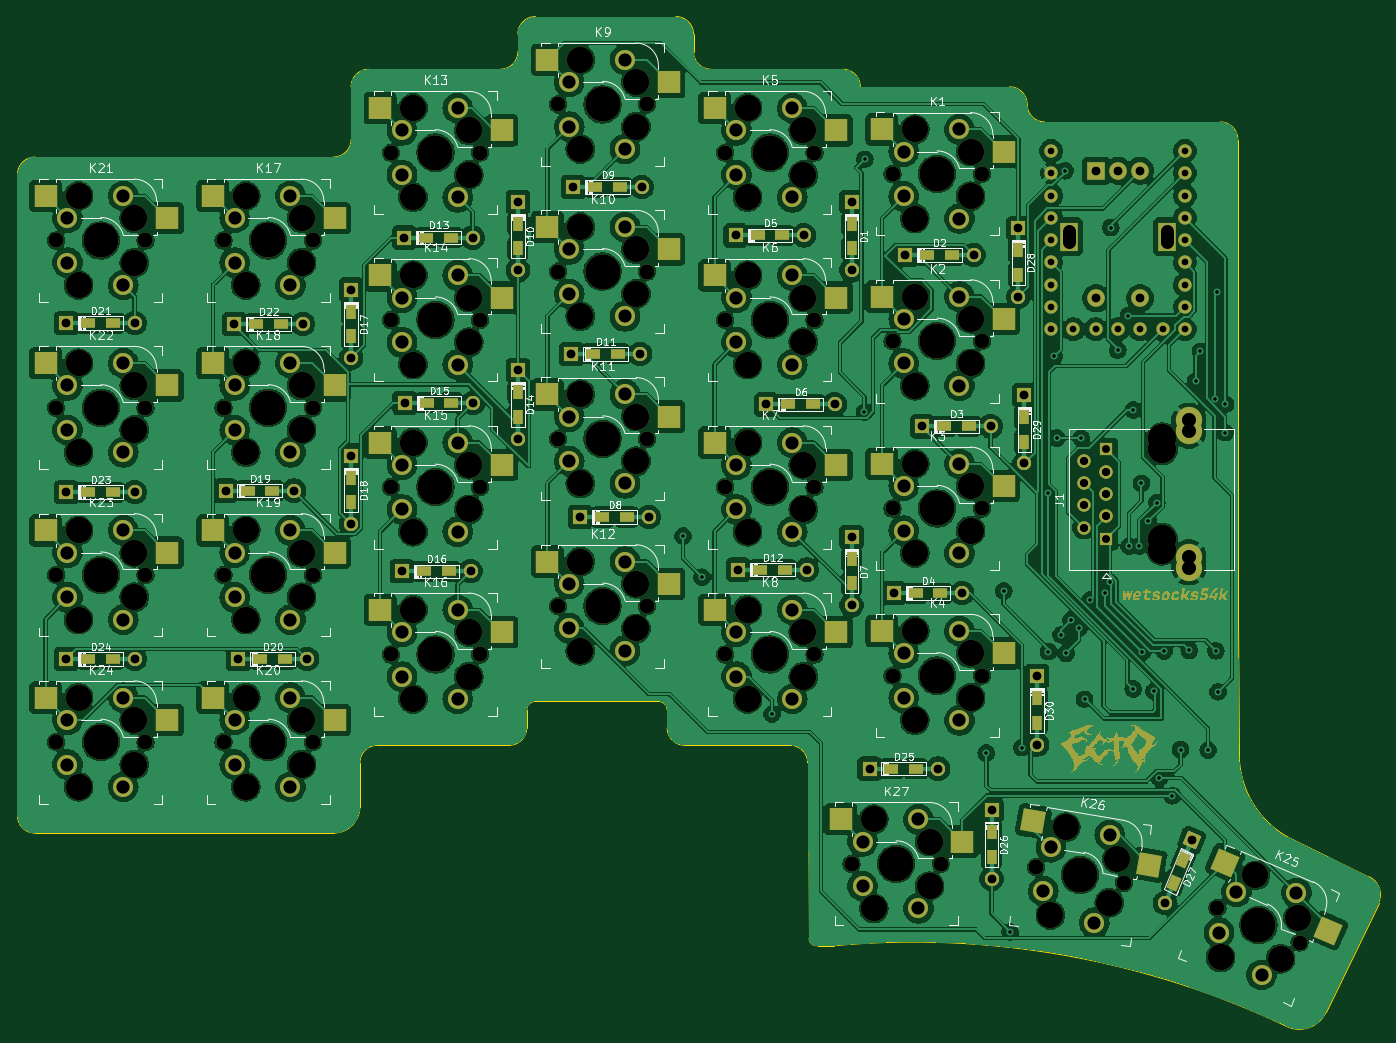
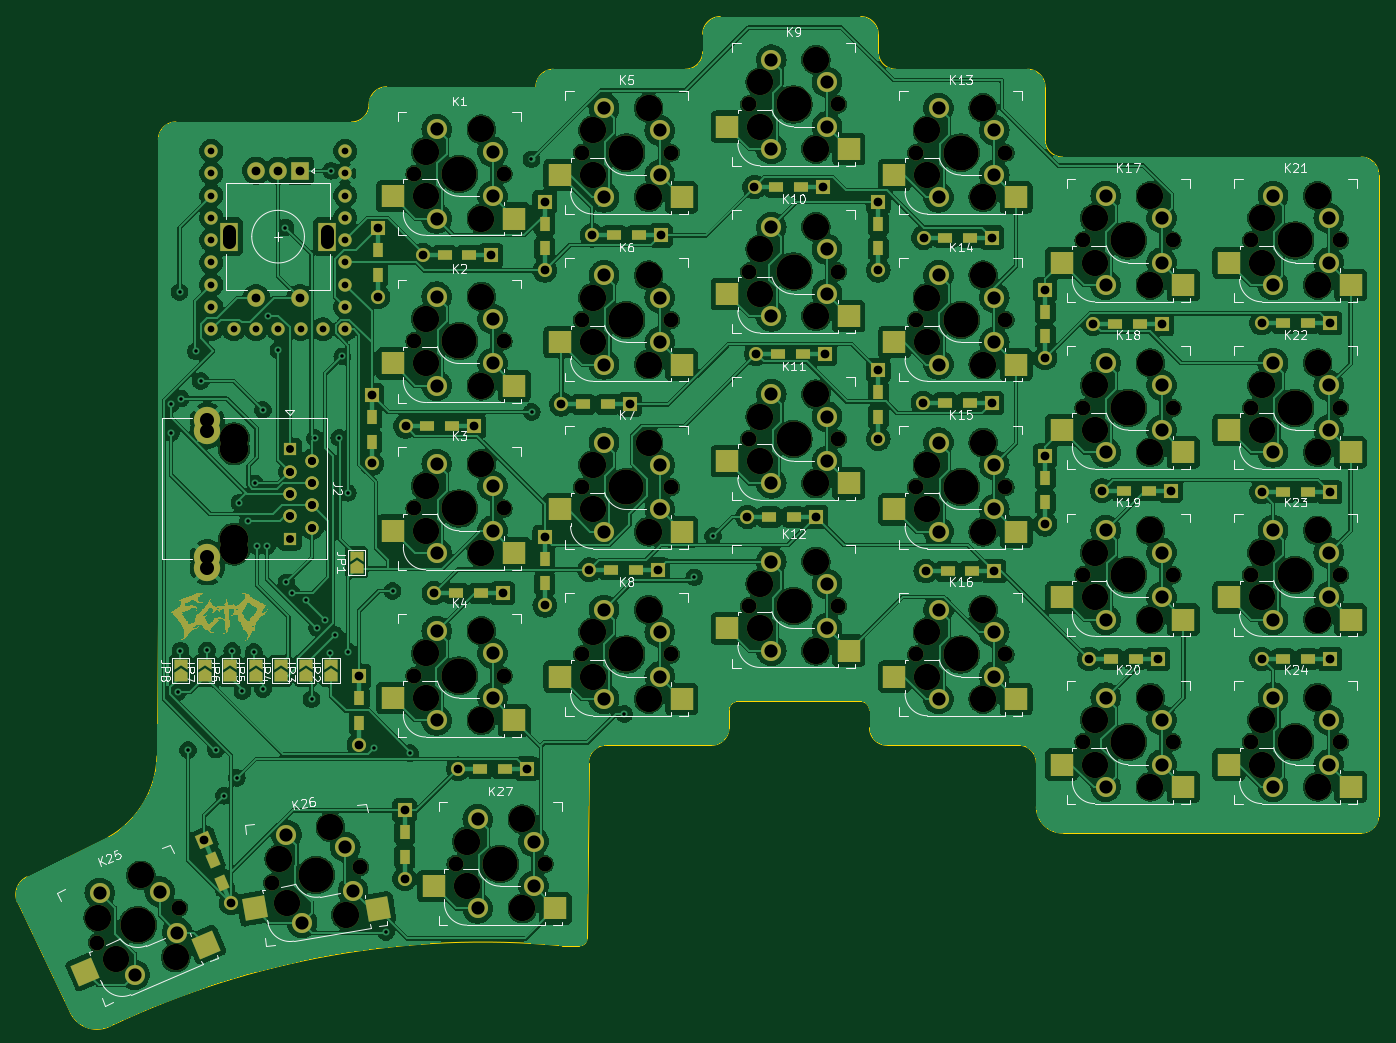
Circuit board: 11 layer files. Board 155.0 x 114.9 mm.
- bottom_copper: wetsocks54k-B_Cu.gbl (637163 bytes)
- bottom_mask: wetsocks54k-B_Mask.gbs (103145 bytes)
- paste: wetsocks54k-B_Paste.gbp (3992 bytes)
- bottom_silk: wetsocks54k-B_Silkscreen.gbo (172109 bytes)
- outline: wetsocks54k-Edge_Cuts.gm1 (3628 bytes)
- top_copper: wetsocks54k-F_Cu.gtl (717952 bytes)
- top_mask: wetsocks54k-F_Mask.gts (116692 bytes)
- paste: wetsocks54k-F_Paste.gtp (3988 bytes)
- top_silk: wetsocks54k-F_Silkscreen.gto (236646 bytes)
- drill: wetsocks54k-NPTH.drl (3790 bytes)
- drill: wetsocks54k-PTH.drl (5268 bytes)

=== bottom_copper: wetsocks54k-B_Cu.gbl (637163 bytes, source omitted) ===
=== bottom_mask: wetsocks54k-B_Mask.gbs (103145 bytes, source omitted) ===
=== paste: wetsocks54k-B_Paste.gbp ===
G04 #@! TF.GenerationSoftware,KiCad,Pcbnew,8.0.8*
G04 #@! TF.CreationDate,2025-02-11T03:27:34+10:00*
G04 #@! TF.ProjectId,wetsocks54k,77657473-6f63-46b7-9335-346b2e6b6963,2*
G04 #@! TF.SameCoordinates,Original*
G04 #@! TF.FileFunction,Paste,Bot*
G04 #@! TF.FilePolarity,Positive*
%FSLAX46Y46*%
G04 Gerber Fmt 4.6, Leading zero omitted, Abs format (unit mm)*
G04 Created by KiCad (PCBNEW 8.0.8) date 2025-02-11 03:27:34*
%MOMM*%
%LPD*%
G01*
G04 APERTURE LIST*
G04 Aperture macros list*
%AMRotRect*
0 Rectangle, with rotation*
0 The origin of the aperture is its center*
0 $1 length*
0 $2 width*
0 $3 Rotation angle, in degrees counterclockwise*
0 Add horizontal line*
21,1,$1,$2,0,0,$3*%
G04 Aperture macros list end*
%ADD10R,1.600000X1.200000*%
%ADD11R,2.550000X2.500000*%
%ADD12R,1.200000X1.600000*%
%ADD13RotRect,1.600000X1.200000X67.000000*%
%ADD14RotRect,2.550000X2.500000X350.000000*%
%ADD15RotRect,2.550000X2.500000X337.000000*%
G04 APERTURE END LIST*
D10*
X136008600Y-129035000D03*
X138808600Y-129035000D03*
X102258600Y-62785000D03*
X105058600Y-62785000D03*
D11*
X130245000Y-144945000D03*
X144095000Y-142405000D03*
X77768600Y-63945000D03*
X91618600Y-61405000D03*
D12*
X93458600Y-66965000D03*
X93458600Y-69765000D03*
X74458600Y-76965000D03*
X74458600Y-79765000D03*
D10*
X103058600Y-100365000D03*
X105858600Y-100365000D03*
X63658600Y-78365000D03*
X66458600Y-78365000D03*
D12*
X131458600Y-105135000D03*
X131458600Y-107935000D03*
D11*
X134918600Y-104465000D03*
X148768600Y-101925000D03*
D10*
X82758600Y-106535000D03*
X85558600Y-106535000D03*
D11*
X134918600Y-66365000D03*
X148768600Y-63825000D03*
D10*
X44508600Y-116535000D03*
X47308600Y-116535000D03*
D11*
X115868600Y-121095000D03*
X129718600Y-118555000D03*
X96818600Y-115595000D03*
X110668600Y-113055000D03*
D12*
X93458600Y-86135000D03*
X93458600Y-88935000D03*
D10*
X138758600Y-109035000D03*
X141558600Y-109035000D03*
D12*
X74458600Y-95885000D03*
X74458600Y-98685000D03*
D10*
X120758600Y-68285000D03*
X123558600Y-68285000D03*
X44508600Y-97535000D03*
X47308600Y-97535000D03*
D11*
X96818600Y-96545000D03*
X110668600Y-94005000D03*
D10*
X142008600Y-90035000D03*
X144808600Y-90035000D03*
D11*
X77768600Y-82995000D03*
X91618600Y-80455000D03*
D10*
X124258600Y-87535000D03*
X127058600Y-87535000D03*
D11*
X39668600Y-131095000D03*
X53518600Y-128555000D03*
X115868600Y-63945000D03*
X129718600Y-61405000D03*
X39668600Y-92995000D03*
X53518600Y-90455000D03*
X134918600Y-123515000D03*
X148768600Y-120975000D03*
D10*
X44508600Y-78285000D03*
X47308600Y-78285000D03*
D11*
X58718600Y-112045000D03*
X72568600Y-109505000D03*
X39668600Y-73945000D03*
X53518600Y-71405000D03*
X77768600Y-102045000D03*
X91618600Y-99505000D03*
X58718601Y-73945000D03*
X72568601Y-71405000D03*
D10*
X83058600Y-87365000D03*
X85858600Y-87365000D03*
D12*
X147408600Y-136285000D03*
X147408600Y-139085000D03*
D13*
X169252648Y-139457586D03*
X168158600Y-142035000D03*
D12*
X150458600Y-69965000D03*
X150458600Y-72765000D03*
D11*
X58718600Y-92995000D03*
X72568600Y-90455000D03*
D14*
X150412466Y-145045576D03*
X164493120Y-144949192D03*
D12*
X151158600Y-88965000D03*
X151158600Y-91765000D03*
D11*
X58718600Y-131095000D03*
X72568600Y-128555000D03*
X96818600Y-77495000D03*
X110668600Y-74955000D03*
X134918600Y-85415000D03*
X148768600Y-82875000D03*
D10*
X102058600Y-81785000D03*
X104858600Y-81785000D03*
D11*
X115868600Y-102045000D03*
X129718600Y-99505000D03*
D15*
X170035110Y-149069174D03*
X183776560Y-152142718D03*
D11*
X77768600Y-121095000D03*
X91618600Y-118555000D03*
X39668600Y-112045000D03*
X53518600Y-109505000D03*
D10*
X140058600Y-70535000D03*
X142858600Y-70535000D03*
D11*
X96818600Y-58445000D03*
X110668600Y-55905000D03*
X115868600Y-82995000D03*
X129718600Y-80455000D03*
D10*
X121058600Y-106365000D03*
X123858600Y-106365000D03*
X62658600Y-97365000D03*
X65458600Y-97365000D03*
X83008600Y-68535000D03*
X85808600Y-68535000D03*
X64133264Y-116535000D03*
X66933264Y-116535000D03*
D12*
X131458600Y-66965000D03*
X131458600Y-69765000D03*
X152588600Y-123775000D03*
X152588600Y-120975000D03*
M02*

=== bottom_silk: wetsocks54k-B_Silkscreen.gbo (172109 bytes, source omitted) ===
=== outline: wetsocks54k-Edge_Cuts.gm1 ===
G04 #@! TF.GenerationSoftware,KiCad,Pcbnew,8.0.8*
G04 #@! TF.CreationDate,2025-02-11T03:27:34+10:00*
G04 #@! TF.ProjectId,wetsocks54k,77657473-6f63-46b7-9335-346b2e6b6963,2*
G04 #@! TF.SameCoordinates,Original*
G04 #@! TF.FileFunction,Profile,NP*
%FSLAX46Y46*%
G04 Gerber Fmt 4.6, Leading zero omitted, Abs format (unit mm)*
G04 Created by KiCad (PCBNEW 8.0.8) date 2025-02-11 03:27:34*
%MOMM*%
%LPD*%
G01*
G04 APERTURE LIST*
G04 #@! TA.AperFunction,Profile*
%ADD10C,0.038100*%
G04 #@! TD*
G04 APERTURE END LIST*
D10*
X124458600Y-126365000D02*
X112458600Y-126365000D01*
X126629274Y-148365000D02*
X126458600Y-128365000D01*
X36458600Y-134365000D02*
X36458600Y-61365000D01*
X130458600Y-49365000D02*
G75*
G02*
X132458600Y-51365000I0J-2000000D01*
G01*
X149458600Y-51365000D02*
G75*
G02*
X151458600Y-53365000I0J-2000000D01*
G01*
X94458600Y-122365000D02*
G75*
G02*
X95458600Y-121365000I1000000J0D01*
G01*
X175458600Y-57365000D02*
X175458600Y-112365000D01*
X38458600Y-136365000D02*
G75*
G02*
X36458600Y-134365000I0J2000000D01*
G01*
X190419521Y-141345934D02*
G75*
G02*
X191489191Y-144301320I-960921J-2019066D01*
G01*
X110458600Y-124365000D02*
X110458600Y-122365000D01*
X109458600Y-121365000D02*
G75*
G02*
X110458600Y-122365000I0J-1000000D01*
G01*
X175458600Y-112365000D02*
X175615465Y-127588509D01*
X94458600Y-122365000D02*
X94458600Y-124365000D01*
X127598127Y-149182505D02*
X129442862Y-149194284D01*
X93458600Y-47365000D02*
X93458600Y-45365000D01*
X127598127Y-149182505D02*
G75*
G02*
X126629274Y-148365000I-139527J817505D01*
G01*
X75458600Y-128365000D02*
X75458600Y-133365000D01*
X38458600Y-59365000D02*
X72458600Y-59365000D01*
X92458600Y-126365000D02*
X77458600Y-126365000D01*
X132458600Y-51365000D02*
X149458600Y-51365000D01*
X74458600Y-57365000D02*
G75*
G02*
X72458600Y-59365000I-2000000J0D01*
G01*
X113458600Y-45365000D02*
X113458600Y-47365000D01*
X111458600Y-43365000D02*
G75*
G02*
X113458600Y-45365000I0J-2000000D01*
G01*
X181160172Y-136828097D02*
G75*
G02*
X175615464Y-127588509I5298428J9463097D01*
G01*
X115458600Y-49365000D02*
X130458600Y-49365000D01*
X185489909Y-156789283D02*
X191489191Y-144301320D01*
X95458600Y-43365000D02*
X111458600Y-43365000D01*
X75458600Y-133365000D02*
G75*
G02*
X72458600Y-136365000I-3000000J0D01*
G01*
X74458600Y-51365000D02*
G75*
G02*
X76458600Y-49365000I2000000J0D01*
G01*
X36458600Y-61365000D02*
G75*
G02*
X38458600Y-59365000I2000000J0D01*
G01*
X74458600Y-57365000D02*
X74458600Y-51365000D01*
X115458600Y-49365000D02*
G75*
G02*
X113458600Y-47365000I0J2000000D01*
G01*
X94458600Y-124365000D02*
G75*
G02*
X92458600Y-126365000I-2000000J0D01*
G01*
X153458600Y-55365000D02*
X171458600Y-55365000D01*
X112458600Y-126365000D02*
G75*
G02*
X110458600Y-124365000I0J2000000D01*
G01*
X109458600Y-121365000D02*
X95458600Y-121365000D01*
X190419521Y-141345934D02*
X181160172Y-136828097D01*
X93458600Y-47365000D02*
G75*
G02*
X91458600Y-49365000I-2000000J0D01*
G01*
X129442862Y-149194284D02*
G75*
G02*
X180789260Y-158268575I9076188J-98450456D01*
G01*
X76458600Y-49365000D02*
X91458600Y-49365000D01*
X153458600Y-55365000D02*
G75*
G02*
X151458600Y-53365000I0J2000000D01*
G01*
X75458600Y-128365000D02*
G75*
G02*
X77458600Y-126365000I2000000J0D01*
G01*
X93458600Y-45365000D02*
G75*
G02*
X95458600Y-43365000I2000000J0D01*
G01*
X171458600Y-55365000D02*
X173458600Y-55365000D01*
X124458600Y-126365000D02*
G75*
G02*
X126458600Y-128365000I0J-2000000D01*
G01*
X71458600Y-136365000D02*
X38458600Y-136365000D01*
X173458600Y-55365000D02*
G75*
G02*
X175458600Y-57365000I0J-2000000D01*
G01*
X71458600Y-136365000D02*
X72458600Y-136365000D01*
X185489909Y-156789283D02*
G75*
G02*
X180789262Y-158268571I-3031309J1424283D01*
G01*
M02*

=== top_copper: wetsocks54k-F_Cu.gtl (717952 bytes, source omitted) ===
=== top_mask: wetsocks54k-F_Mask.gts (116692 bytes, source omitted) ===
=== paste: wetsocks54k-F_Paste.gtp ===
G04 #@! TF.GenerationSoftware,KiCad,Pcbnew,8.0.8*
G04 #@! TF.CreationDate,2025-02-11T03:27:34+10:00*
G04 #@! TF.ProjectId,wetsocks54k,77657473-6f63-46b7-9335-346b2e6b6963,2*
G04 #@! TF.SameCoordinates,Original*
G04 #@! TF.FileFunction,Paste,Top*
G04 #@! TF.FilePolarity,Positive*
%FSLAX46Y46*%
G04 Gerber Fmt 4.6, Leading zero omitted, Abs format (unit mm)*
G04 Created by KiCad (PCBNEW 8.0.8) date 2025-02-11 03:27:34*
%MOMM*%
%LPD*%
G01*
G04 APERTURE LIST*
G04 Aperture macros list*
%AMRotRect*
0 Rectangle, with rotation*
0 The origin of the aperture is its center*
0 $1 length*
0 $2 width*
0 $3 Rotation angle, in degrees counterclockwise*
0 Add horizontal line*
21,1,$1,$2,0,0,$3*%
G04 Aperture macros list end*
%ADD10R,1.600000X1.200000*%
%ADD11R,2.550000X2.500000*%
%ADD12R,1.200000X1.600000*%
%ADD13RotRect,1.600000X1.200000X67.000000*%
%ADD14RotRect,2.550000X2.500000X350.000000*%
%ADD15RotRect,2.550000X2.500000X337.000000*%
G04 APERTURE END LIST*
D10*
X136008600Y-129035000D03*
X138808600Y-129035000D03*
X102258600Y-62785000D03*
X105058600Y-62785000D03*
D11*
X130245000Y-134785000D03*
X144095000Y-137325000D03*
X77768600Y-53785000D03*
X91618600Y-56325000D03*
D12*
X93458600Y-66965000D03*
X93458600Y-69765000D03*
X74458600Y-76965000D03*
X74458600Y-79765000D03*
D10*
X103058600Y-100365000D03*
X105858600Y-100365000D03*
X63658600Y-78365000D03*
X66458600Y-78365000D03*
D12*
X131458600Y-105135000D03*
X131458600Y-107935000D03*
D11*
X134918600Y-94305000D03*
X148768600Y-96845000D03*
D10*
X82758600Y-106535000D03*
X85558600Y-106535000D03*
D11*
X134918600Y-56205000D03*
X148768600Y-58745000D03*
D10*
X44508600Y-116535000D03*
X47308600Y-116535000D03*
D11*
X115868600Y-110935000D03*
X129718600Y-113475000D03*
X96818600Y-105435000D03*
X110668600Y-107975000D03*
D12*
X93458600Y-86135000D03*
X93458600Y-88935000D03*
D10*
X138758600Y-109035000D03*
X141558600Y-109035000D03*
D12*
X74458600Y-95885000D03*
X74458600Y-98685000D03*
D10*
X120758600Y-68285000D03*
X123558600Y-68285000D03*
X44508600Y-97535000D03*
X47308600Y-97535000D03*
D11*
X96818600Y-86385000D03*
X110668600Y-88925000D03*
D10*
X142008600Y-90035000D03*
X144808600Y-90035000D03*
D11*
X77768600Y-72835000D03*
X91618600Y-75375000D03*
D10*
X124258600Y-87535000D03*
X127058600Y-87535000D03*
D11*
X39668600Y-120935000D03*
X53518600Y-123475000D03*
X115868600Y-53785000D03*
X129718600Y-56325000D03*
X39668600Y-82835000D03*
X53518600Y-85375000D03*
X134918600Y-113355000D03*
X148768600Y-115895000D03*
D10*
X44508600Y-78285000D03*
X47308600Y-78285000D03*
D11*
X58718600Y-101885000D03*
X72568600Y-104425000D03*
X39668600Y-63785000D03*
X53518600Y-66325000D03*
X77768600Y-91885000D03*
X91618600Y-94425000D03*
X58718601Y-63785000D03*
X72568601Y-66325000D03*
D10*
X83058600Y-87365000D03*
X85858600Y-87365000D03*
D12*
X147408600Y-136285000D03*
X147408600Y-139085000D03*
D13*
X169252648Y-139457586D03*
X168158600Y-142035000D03*
D12*
X150458600Y-69965000D03*
X150458600Y-72765000D03*
D11*
X58718600Y-82835000D03*
X72568600Y-85375000D03*
D14*
X152176732Y-135039930D03*
X165375253Y-139946369D03*
D12*
X151158600Y-88965000D03*
X151158600Y-91765000D03*
D11*
X58718600Y-120935000D03*
X72568600Y-123475000D03*
X96818600Y-67335000D03*
X110668600Y-69875000D03*
X134918600Y-75255000D03*
X148768600Y-77795000D03*
D10*
X102058600Y-81785000D03*
X104858600Y-81785000D03*
D11*
X115868600Y-91885000D03*
X129718600Y-94425000D03*
D15*
X174004940Y-139716845D03*
X185761474Y-147466553D03*
D11*
X77768600Y-110935000D03*
X91618600Y-113475000D03*
X39668600Y-101885000D03*
X53518600Y-104425000D03*
D10*
X140058600Y-70535000D03*
X142858600Y-70535000D03*
D11*
X96818600Y-48285000D03*
X110668600Y-50825000D03*
X115868600Y-72835000D03*
X129718600Y-75375000D03*
D10*
X121058600Y-106365000D03*
X123858600Y-106365000D03*
X62658600Y-97365000D03*
X65458600Y-97365000D03*
X83008600Y-68535000D03*
X85808600Y-68535000D03*
X64133264Y-116535000D03*
X66933264Y-116535000D03*
D12*
X131458600Y-66965000D03*
X131458600Y-69765000D03*
X152588600Y-123775000D03*
X152588600Y-120975000D03*
M02*

=== top_silk: wetsocks54k-F_Silkscreen.gto (236646 bytes, source omitted) ===
=== drill: wetsocks54k-NPTH.drl ===
M48
; DRILL file {KiCad 8.0.8} date 2025-02-11T03:27:05+1000
; FORMAT={-:-/ absolute / metric / decimal}
; #@! TF.CreationDate,2025-02-11T03:27:05+10:00
; #@! TF.GenerationSoftware,Kicad,Pcbnew,8.0.8
; #@! TF.FileFunction,NonPlated,1,2,NPTH
FMAT,2
METRIC
; #@! TA.AperFunction,NonPlated,NPTH,ComponentDrill
T1C1.702
; #@! TA.AperFunction,NonPlated,NPTH,ComponentDrill
T2C3.000
; #@! TA.AperFunction,NonPlated,NPTH,ComponentDrill
T3C3.250
; #@! TA.AperFunction,NonPlated,NPTH,ComponentDrill
T4C3.988
%
G90
G05
T1
X40.879Y-68.865
X40.879Y-87.915
X40.879Y-106.965
X40.879Y-126.015
X51.039Y-68.865
X51.039Y-87.915
X51.039Y-106.965
X51.039Y-126.015
X59.929Y-87.915
X59.929Y-106.965
X59.929Y-126.015
X59.929Y-68.865
X70.089Y-87.915
X70.089Y-106.965
X70.089Y-126.015
X70.089Y-68.865
X78.979Y-58.865
X78.979Y-77.915
X78.979Y-96.965
X78.979Y-116.015
X89.139Y-58.865
X89.139Y-77.915
X89.139Y-96.965
X89.139Y-116.015
X98.029Y-53.365
X98.029Y-72.415
X98.029Y-91.465
X98.029Y-110.515
X108.189Y-53.365
X108.189Y-72.415
X108.189Y-91.465
X108.189Y-110.515
X117.079Y-58.865
X117.079Y-77.915
X117.079Y-96.965
X117.079Y-116.015
X127.239Y-58.865
X127.239Y-77.915
X127.239Y-96.965
X127.239Y-116.015
X131.455Y-139.865
X136.129Y-61.285
X136.129Y-80.335
X136.129Y-99.385
X136.129Y-118.435
X141.615Y-139.865
X146.289Y-61.285
X146.289Y-80.335
X146.289Y-99.385
X146.289Y-118.435
X152.486Y-140.253
X162.492Y-142.017
X173.134Y-144.866
X182.486Y-148.836
T2
X43.419Y-63.785
X43.419Y-73.945
X43.419Y-82.835
X43.419Y-92.995
X43.419Y-101.885
X43.419Y-112.045
X43.419Y-120.935
X43.419Y-131.095
X49.769Y-66.325
X49.769Y-71.405
X49.769Y-85.375
X49.769Y-90.455
X49.769Y-104.425
X49.769Y-109.505
X49.769Y-123.475
X49.769Y-128.555
X62.469Y-82.835
X62.469Y-92.995
X62.469Y-101.885
X62.469Y-112.045
X62.469Y-120.935
X62.469Y-131.095
X62.469Y-63.785
X62.469Y-73.945
X68.819Y-85.375
X68.819Y-90.455
X68.819Y-104.425
X68.819Y-109.505
X68.819Y-123.475
X68.819Y-128.555
X68.819Y-66.325
X68.819Y-71.405
X81.519Y-53.785
X81.519Y-63.945
X81.519Y-72.835
X81.519Y-82.995
X81.519Y-91.885
X81.519Y-102.045
X81.519Y-110.935
X81.519Y-121.095
X87.869Y-56.325
X87.869Y-61.405
X87.869Y-75.375
X87.869Y-80.455
X87.869Y-94.425
X87.869Y-99.505
X87.869Y-113.475
X87.869Y-118.555
X100.569Y-48.285
X100.569Y-58.445
X100.569Y-67.335
X100.569Y-77.495
X100.569Y-86.385
X100.569Y-96.545
X100.569Y-105.435
X100.569Y-115.595
X106.919Y-50.825
X106.919Y-55.905
X106.919Y-69.875
X106.919Y-74.955
X106.919Y-88.925
X106.919Y-94.005
X106.919Y-107.975
X106.919Y-113.055
X119.619Y-53.785
X119.619Y-63.945
X119.619Y-72.835
X119.619Y-82.995
X119.619Y-91.885
X119.619Y-102.045
X119.619Y-110.935
X119.619Y-121.095
X125.969Y-56.325
X125.969Y-61.405
X125.969Y-75.375
X125.969Y-80.455
X125.969Y-94.425
X125.969Y-99.505
X125.969Y-113.475
X125.969Y-118.555
X133.995Y-134.785
X133.995Y-144.945
X138.669Y-56.205
X138.669Y-66.365
X138.669Y-75.255
X138.669Y-85.415
X138.669Y-94.305
X138.669Y-104.465
X138.669Y-113.355
X138.669Y-123.515
X140.345Y-137.325
X140.345Y-142.405
X145.019Y-58.745
X145.019Y-63.825
X145.019Y-77.795
X145.019Y-82.875
X145.019Y-96.845
X145.019Y-101.925
X145.019Y-115.895
X145.019Y-120.975
X154.105Y-145.697
X155.87Y-135.691
X160.8Y-144.298
X161.682Y-139.295
X173.487Y-150.534
X177.457Y-141.182
X180.325Y-150.677
X182.31Y-146.001
T3
X166.829Y-91.4
X166.829Y-92.67
X166.829Y-102.83
X166.829Y-104.1
T4
X45.959Y-68.865
X45.959Y-87.915
X45.959Y-106.965
X45.959Y-126.015
X65.009Y-87.915
X65.009Y-106.965
X65.009Y-126.015
X65.009Y-68.865
X84.059Y-58.865
X84.059Y-77.915
X84.059Y-96.965
X84.059Y-116.015
X103.109Y-53.365
X103.109Y-72.415
X103.109Y-91.465
X103.109Y-110.515
X122.159Y-58.865
X122.159Y-77.915
X122.159Y-96.965
X122.159Y-116.015
X136.535Y-139.865
X141.209Y-61.285
X141.209Y-80.335
X141.209Y-99.385
X141.209Y-118.435
X157.489Y-141.135
X177.81Y-146.851
M30

=== drill: wetsocks54k-PTH.drl ===
M48
; DRILL file {KiCad 8.0.8} date 2025-02-11T03:27:05+1000
; FORMAT={-:-/ absolute / metric / decimal}
; #@! TF.CreationDate,2025-02-11T03:27:05+10:00
; #@! TF.GenerationSoftware,Kicad,Pcbnew,8.0.8
; #@! TF.FileFunction,Plated,1,2,PTH
FMAT,2
METRIC
; #@! TA.AperFunction,Plated,PTH,ViaDrill
T1C0.400
; #@! TA.AperFunction,Plated,PTH,ComponentDrill
T2C0.762
; #@! TA.AperFunction,Plated,PTH,ComponentDrill
T3C0.900
; #@! TA.AperFunction,Plated,PTH,ComponentDrill
T4C1.000
; #@! TA.AperFunction,Plated,PTH,ComponentDrill
T5C1.499
; #@! TA.AperFunction,Plated,PTH,ComponentDrill
T6C1.500
; #@! TA.AperFunction,Plated,PTH,ComponentDrill
T7C1.600
%
G90
G05
T1
X112.279Y-102.515
X114.419Y-107.225
X122.389Y-122.795
X132.929Y-88.385
X132.959Y-59.605
X146.809Y-127.258
X148.789Y-108.775
X149.519Y-147.625
X150.849Y-126.635
X153.875Y-115.699
X153.879Y-97.605
X154.511Y-82.075
X154.859Y-91.365
X155.329Y-113.775
X155.789Y-60.915
X155.899Y-115.905
X156.439Y-112.085
X157.389Y-112.975
X157.619Y-91.365
X158.009Y-121.115
X158.649Y-109.825
X160.279Y-109.005
X160.869Y-107.805
X160.979Y-67.395
X161.779Y-81.365
X162.999Y-77.415
X163.069Y-103.675
X163.549Y-119.945
X163.559Y-88.185
X164.239Y-103.665
X164.479Y-96.525
X164.585Y-115.749
X165.279Y-100.815
X165.889Y-120.185
X166.229Y-98.735
X166.53Y-130.075
X167.049Y-115.625
X167.999Y-132.105
X168.929Y-126.845
X169.919Y-115.555
X170.649Y-84.885
X171.201Y-81.485
X172.079Y-126.905
X172.899Y-86.875
X172.949Y-115.595
X173.049Y-74.735
X173.209Y-120.275
X174.019Y-90.755
X174.049Y-87.515
T2
X154.188Y-58.669
X154.188Y-61.209
X154.188Y-63.749
X154.188Y-66.289
X154.188Y-68.829
X154.188Y-71.369
X154.188Y-73.909
X154.188Y-76.449
X154.188Y-78.989
X156.728Y-78.989
X159.268Y-78.989
X161.808Y-78.989
X164.348Y-78.989
X166.888Y-78.989
X169.428Y-58.669
X169.428Y-61.209
X169.428Y-63.749
X169.428Y-66.289
X169.428Y-68.829
X169.428Y-71.369
X169.428Y-73.909
X169.428Y-76.449
X169.428Y-78.989
T3
X157.939Y-93.94
X157.939Y-93.94
X157.939Y-96.48
X157.939Y-96.48
X157.939Y-99.02
X157.939Y-99.02
X157.939Y-101.56
X157.939Y-101.56
X160.479Y-92.67
X160.479Y-95.21
X160.479Y-95.21
X160.479Y-97.75
X160.479Y-97.75
X160.479Y-100.29
X160.479Y-100.29
X160.479Y-102.83
T4
X42.009Y-78.285
X42.009Y-97.535
X42.009Y-116.535
X49.809Y-78.285
X49.809Y-97.535
X49.809Y-116.535
X60.159Y-97.365
X61.159Y-78.365
X61.633Y-116.535
X67.959Y-97.365
X68.959Y-78.365
X69.433Y-116.535
X74.459Y-74.465
X74.459Y-82.265
X74.459Y-93.385
X74.459Y-101.185
X80.259Y-106.535
X80.509Y-68.535
X80.559Y-87.365
X88.059Y-106.535
X88.309Y-68.535
X88.359Y-87.365
X93.459Y-64.465
X93.459Y-72.265
X93.459Y-83.635
X93.459Y-91.435
X99.559Y-81.785
X99.759Y-62.785
X100.559Y-100.365
X107.359Y-81.785
X107.559Y-62.785
X108.359Y-100.365
X118.259Y-68.285
X118.559Y-106.365
X121.759Y-87.535
X126.059Y-68.285
X126.359Y-106.365
X129.559Y-87.535
X131.459Y-64.465
X131.459Y-72.265
X131.459Y-102.635
X131.459Y-110.435
X133.509Y-129.035
X136.259Y-109.035
X137.559Y-70.535
X139.509Y-90.035
X141.309Y-129.035
X144.059Y-109.035
X145.359Y-70.535
X147.309Y-90.035
X147.409Y-133.785
X147.409Y-141.585
X150.459Y-67.465
X150.459Y-75.265
X151.159Y-86.465
X151.159Y-94.265
X152.589Y-118.475
X152.589Y-126.275
X159.323Y-60.929
X159.323Y-75.429
X161.823Y-60.929
X164.323Y-60.929
X164.323Y-75.429
X167.182Y-144.336
X170.229Y-137.156
T5
X42.149Y-66.325
X42.149Y-71.405
X42.149Y-85.375
X42.149Y-90.455
X42.149Y-104.425
X42.149Y-109.505
X42.149Y-123.475
X42.149Y-128.555
X48.499Y-63.785
X48.499Y-73.945
X48.499Y-82.835
X48.499Y-92.995
X48.499Y-101.885
X48.499Y-112.045
X48.499Y-120.935
X48.499Y-131.095
X61.199Y-85.375
X61.199Y-90.455
X61.199Y-104.425
X61.199Y-109.505
X61.199Y-123.475
X61.199Y-128.555
X61.199Y-66.325
X61.199Y-71.405
X67.549Y-82.835
X67.549Y-92.995
X67.549Y-101.885
X67.549Y-112.045
X67.549Y-120.935
X67.549Y-131.095
X67.549Y-63.785
X67.549Y-73.945
X80.249Y-56.325
X80.249Y-61.405
X80.249Y-75.375
X80.249Y-80.455
X80.249Y-94.425
X80.249Y-99.505
X80.249Y-113.475
X80.249Y-118.555
X86.599Y-53.785
X86.599Y-63.945
X86.599Y-72.835
X86.599Y-82.995
X86.599Y-91.885
X86.599Y-102.045
X86.599Y-110.935
X86.599Y-121.095
X99.299Y-50.825
X99.299Y-55.905
X99.299Y-69.875
X99.299Y-74.955
X99.299Y-88.925
X99.299Y-94.005
X99.299Y-107.975
X99.299Y-113.055
X105.649Y-48.285
X105.649Y-58.445
X105.649Y-67.335
X105.649Y-77.495
X105.649Y-86.385
X105.649Y-96.545
X105.649Y-105.435
X105.649Y-115.595
X118.349Y-56.325
X118.349Y-61.405
X118.349Y-75.375
X118.349Y-80.455
X118.349Y-94.425
X118.349Y-99.505
X118.349Y-113.475
X118.349Y-118.555
X124.699Y-53.785
X124.699Y-63.945
X124.699Y-72.835
X124.699Y-82.995
X124.699Y-91.885
X124.699Y-102.045
X124.699Y-110.935
X124.699Y-121.095
X132.725Y-137.325
X132.725Y-142.405
X137.399Y-58.745
X137.399Y-63.825
X137.399Y-77.795
X137.399Y-82.875
X137.399Y-96.845
X137.399Y-101.925
X137.399Y-115.895
X137.399Y-120.975
X139.075Y-134.785
X139.075Y-144.945
X143.749Y-56.205
X143.749Y-66.365
X143.749Y-75.255
X143.749Y-85.415
X143.749Y-94.305
X143.749Y-104.465
X143.749Y-113.355
X143.749Y-123.515
X153.296Y-142.975
X154.178Y-137.972
X159.108Y-146.579
X160.873Y-136.573
X173.31Y-147.7
X175.295Y-143.024
X178.163Y-152.519
X182.133Y-143.167
T7
X169.879Y-89.345
X169.879Y-90.615
X169.879Y-104.885
X169.879Y-106.155
T6
X156.223Y-67.779G85X156.223Y-69.079
G05
X167.423Y-67.779G85X167.423Y-69.079
G05
M30

